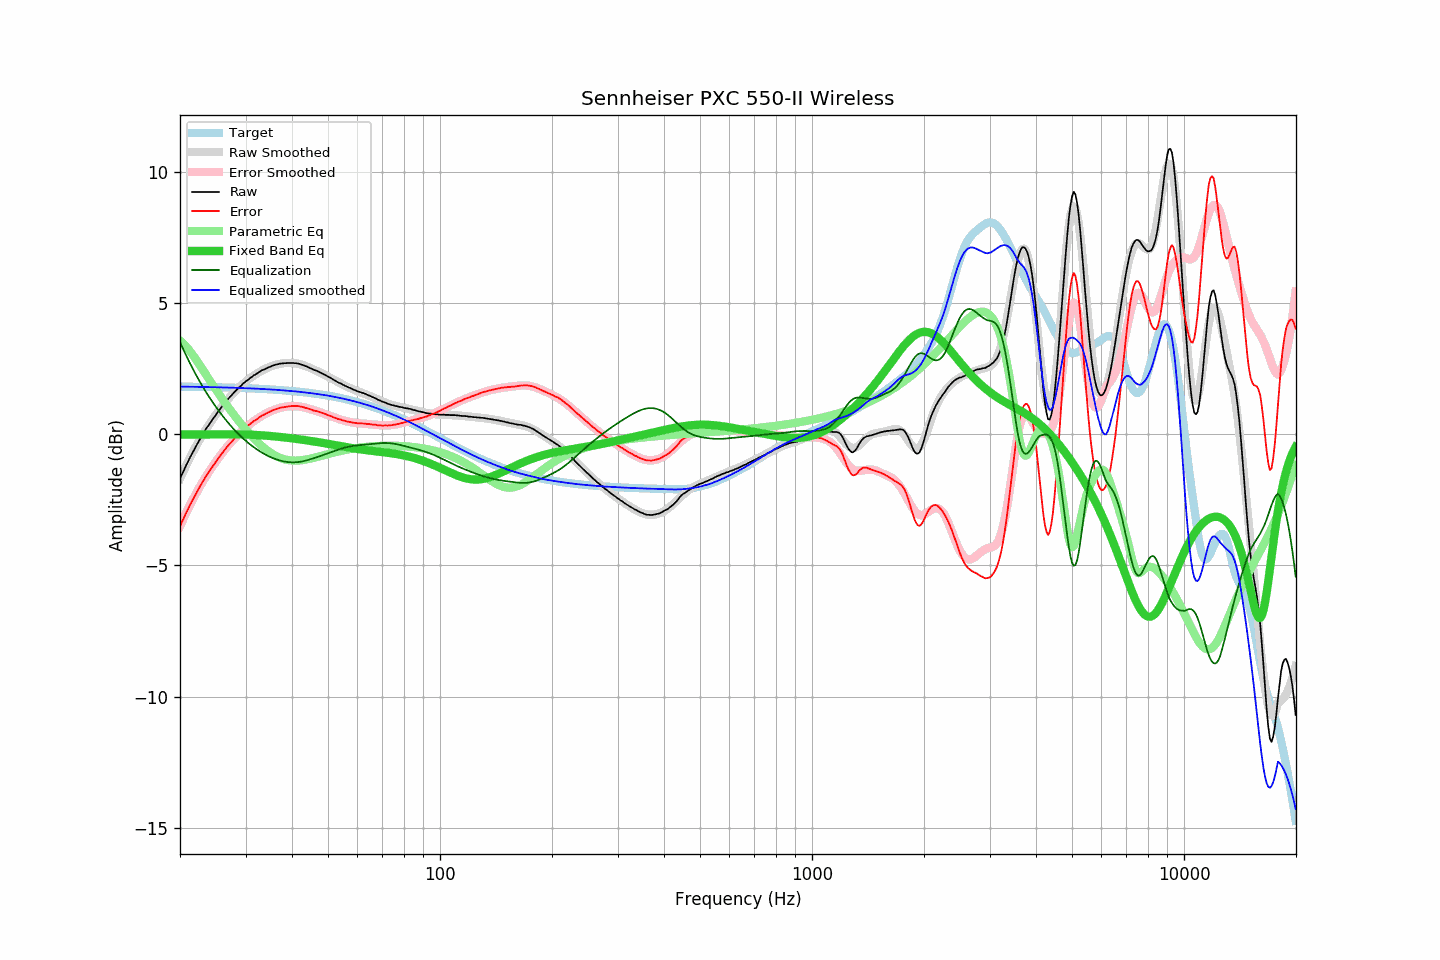

Data behind this chart, as committed beside it:
frequency, raw, error, smoothed, error_smoothed, equalization, parametric_eq, equalized_raw, equalized_smoothed, target
20.00, -1.69, -3.51, -1.69, -3.51, 3.51, -0.01, 1.82, 1.81, 1.82
20.20, -1.55, -3.37, -1.56, -3.37, 3.37, -0.01, 1.82, 1.81, 1.81
20.40, -1.43, -3.25, -1.43, -3.24, 3.24, -0.01, 1.81, 1.81, 1.81
20.61, -1.30, -3.11, -1.30, -3.11, 3.11, -0.01, 1.81, 1.81, 1.81
20.81, -1.16, -2.97, -1.17, -2.98, 2.98, -0.01, 1.82, 1.81, 1.81
21.02, -1.04, -2.85, -1.04, -2.85, 2.85, -0.01, 1.81, 1.81, 1.81
21.23, -0.91, -2.72, -0.92, -2.73, 2.73, -0.01, 1.82, 1.81, 1.81
21.44, -0.80, -2.61, -0.80, -2.61, 2.61, -0.01, 1.81, 1.81, 1.81
21.66, -0.68, -2.49, -0.68, -2.49, 2.49, -0.01, 1.80, 1.81, 1.81
21.87, -0.57, -2.38, -0.56, -2.37, 2.37, -0.01, 1.80, 1.81, 1.81
22.09, -0.45, -2.26, -0.45, -2.26, 2.26, -0.01, 1.80, 1.81, 1.81
22.31, -0.34, -2.15, -0.34, -2.14, 2.14, -0.01, 1.80, 1.80, 1.81
22.54, -0.23, -2.04, -0.23, -2.04, 2.04, -0.01, 1.80, 1.80, 1.80
22.76, -0.12, -1.93, -0.13, -1.93, 1.93, -0.01, 1.81, 1.80, 1.80
22.99, -0.02, -1.83, -0.02, -1.82, 1.82, -0.01, 1.80, 1.80, 1.80
23.22, 0.08, -1.72, 0.08, -1.72, 1.72, -0.01, 1.80, 1.80, 1.80
23.45, 0.19, -1.61, 0.17, -1.62, 1.62, -0.01, 1.81, 1.80, 1.80
23.69, 0.28, -1.52, 0.27, -1.53, 1.53, -0.01, 1.80, 1.80, 1.80
23.92, 0.37, -1.43, 0.36, -1.43, 1.43, -0.01, 1.80, 1.79, 1.80
24.16, 0.46, -1.34, 0.46, -1.34, 1.34, -0.01, 1.80, 1.79, 1.80
24.40, 0.54, -1.26, 0.55, -1.25, 1.25, -0.00, 1.79, 1.79, 1.79
24.65, 0.63, -1.17, 0.63, -1.16, 1.16, -0.00, 1.78, 1.79, 1.79
24.89, 0.71, -1.08, 0.72, -1.07, 1.07, -0.00, 1.78, 1.79, 1.79
25.14, 0.80, -0.99, 0.80, -0.98, 0.98, -0.00, 1.78, 1.79, 1.79
25.39, 0.88, -0.91, 0.88, -0.90, 0.90, -0.00, 1.78, 1.79, 1.79
25.65, 0.97, -0.82, 0.97, -0.82, 0.82, -0.00, 1.79, 1.78, 1.79
25.91, 1.05, -0.74, 1.04, -0.74, 0.74, -0.00, 1.78, 1.78, 1.79
26.16, 1.13, -0.66, 1.12, -0.66, 0.66, -0.00, 1.79, 1.78, 1.78
26.43, 1.21, -0.58, 1.20, -0.58, 0.58, -0.00, 1.79, 1.78, 1.78
26.69, 1.28, -0.50, 1.27, -0.51, 0.51, -0.00, 1.78, 1.78, 1.78
26.96, 1.35, -0.43, 1.34, -0.43, 0.43, -0.00, 1.78, 1.78, 1.78
27.23, 1.42, -0.36, 1.42, -0.36, 0.36, -0.00, 1.78, 1.78, 1.78
27.50, 1.48, -0.30, 1.48, -0.29, 0.29, -0.00, 1.77, 1.77, 1.77
27.77, 1.55, -0.22, 1.55, -0.22, 0.22, -0.00, 1.77, 1.77, 1.77
28.05, 1.62, -0.15, 1.62, -0.15, 0.15, -0.00, 1.77, 1.77, 1.77
28.33, 1.68, -0.09, 1.68, -0.09, 0.09, -0.00, 1.77, 1.77, 1.77
28.62, 1.74, -0.03, 1.74, -0.03, 0.03, -0.00, 1.76, 1.77, 1.77
28.90, 1.80, 0.03, 1.80, 0.03, -0.03, -0.01, 1.76, 1.76, 1.76
29.19, 1.85, 0.09, 1.85, 0.09, -0.09, -0.01, 1.75, 1.76, 1.76
29.48, 1.92, 0.16, 1.91, 0.15, -0.15, -0.01, 1.77, 1.76, 1.76
29.78, 1.97, 0.21, 1.96, 0.20, -0.20, -0.01, 1.76, 1.76, 1.76
30.08, 2.02, 0.26, 2.01, 0.26, -0.26, -0.01, 1.76, 1.75, 1.75
30.38, 2.06, 0.30, 2.06, 0.31, -0.31, -0.01, 1.75, 1.75, 1.75
30.68, 2.11, 0.36, 2.11, 0.36, -0.36, -0.02, 1.75, 1.75, 1.75
30.99, 2.16, 0.41, 2.16, 0.41, -0.41, -0.02, 1.75, 1.75, 1.75
31.30, 2.20, 0.45, 2.20, 0.46, -0.46, -0.02, 1.74, 1.74, 1.74
31.61, 2.25, 0.51, 2.24, 0.50, -0.50, -0.02, 1.75, 1.74, 1.74
31.93, 2.28, 0.54, 2.28, 0.54, -0.54, -0.03, 1.73, 1.74, 1.74
32.24, 2.32, 0.58, 2.32, 0.59, -0.59, -0.03, 1.73, 1.73, 1.74
32.57, 2.36, 0.62, 2.36, 0.63, -0.63, -0.03, 1.73, 1.73, 1.73
32.89, 2.40, 0.67, 2.39, 0.67, -0.67, -0.04, 1.73, 1.73, 1.73
33.22, 2.44, 0.71, 2.43, 0.70, -0.70, -0.04, 1.73, 1.72, 1.73
33.55, 2.46, 0.73, 2.46, 0.74, -0.74, -0.05, 1.72, 1.72, 1.72
33.89, 2.49, 0.77, 2.49, 0.77, -0.77, -0.05, 1.71, 1.72, 1.72
34.23, 2.52, 0.80, 2.52, 0.80, -0.80, -0.06, 1.71, 1.72, 1.72
34.57, 2.55, 0.83, 2.55, 0.83, -0.83, -0.06, 1.71, 1.71, 1.71
34.92, 2.57, 0.86, 2.57, 0.86, -0.86, -0.07, 1.70, 1.71, 1.71
35.27, 2.60, 0.89, 2.60, 0.89, -0.89, -0.07, 1.71, 1.70, 1.70
35.62, 2.62, 0.92, 2.62, 0.92, -0.92, -0.08, 1.70, 1.70, 1.70
35.97, 2.64, 0.94, 2.64, 0.94, -0.94, -0.08, 1.70, 1.70, 1.70
... 635 more rows
